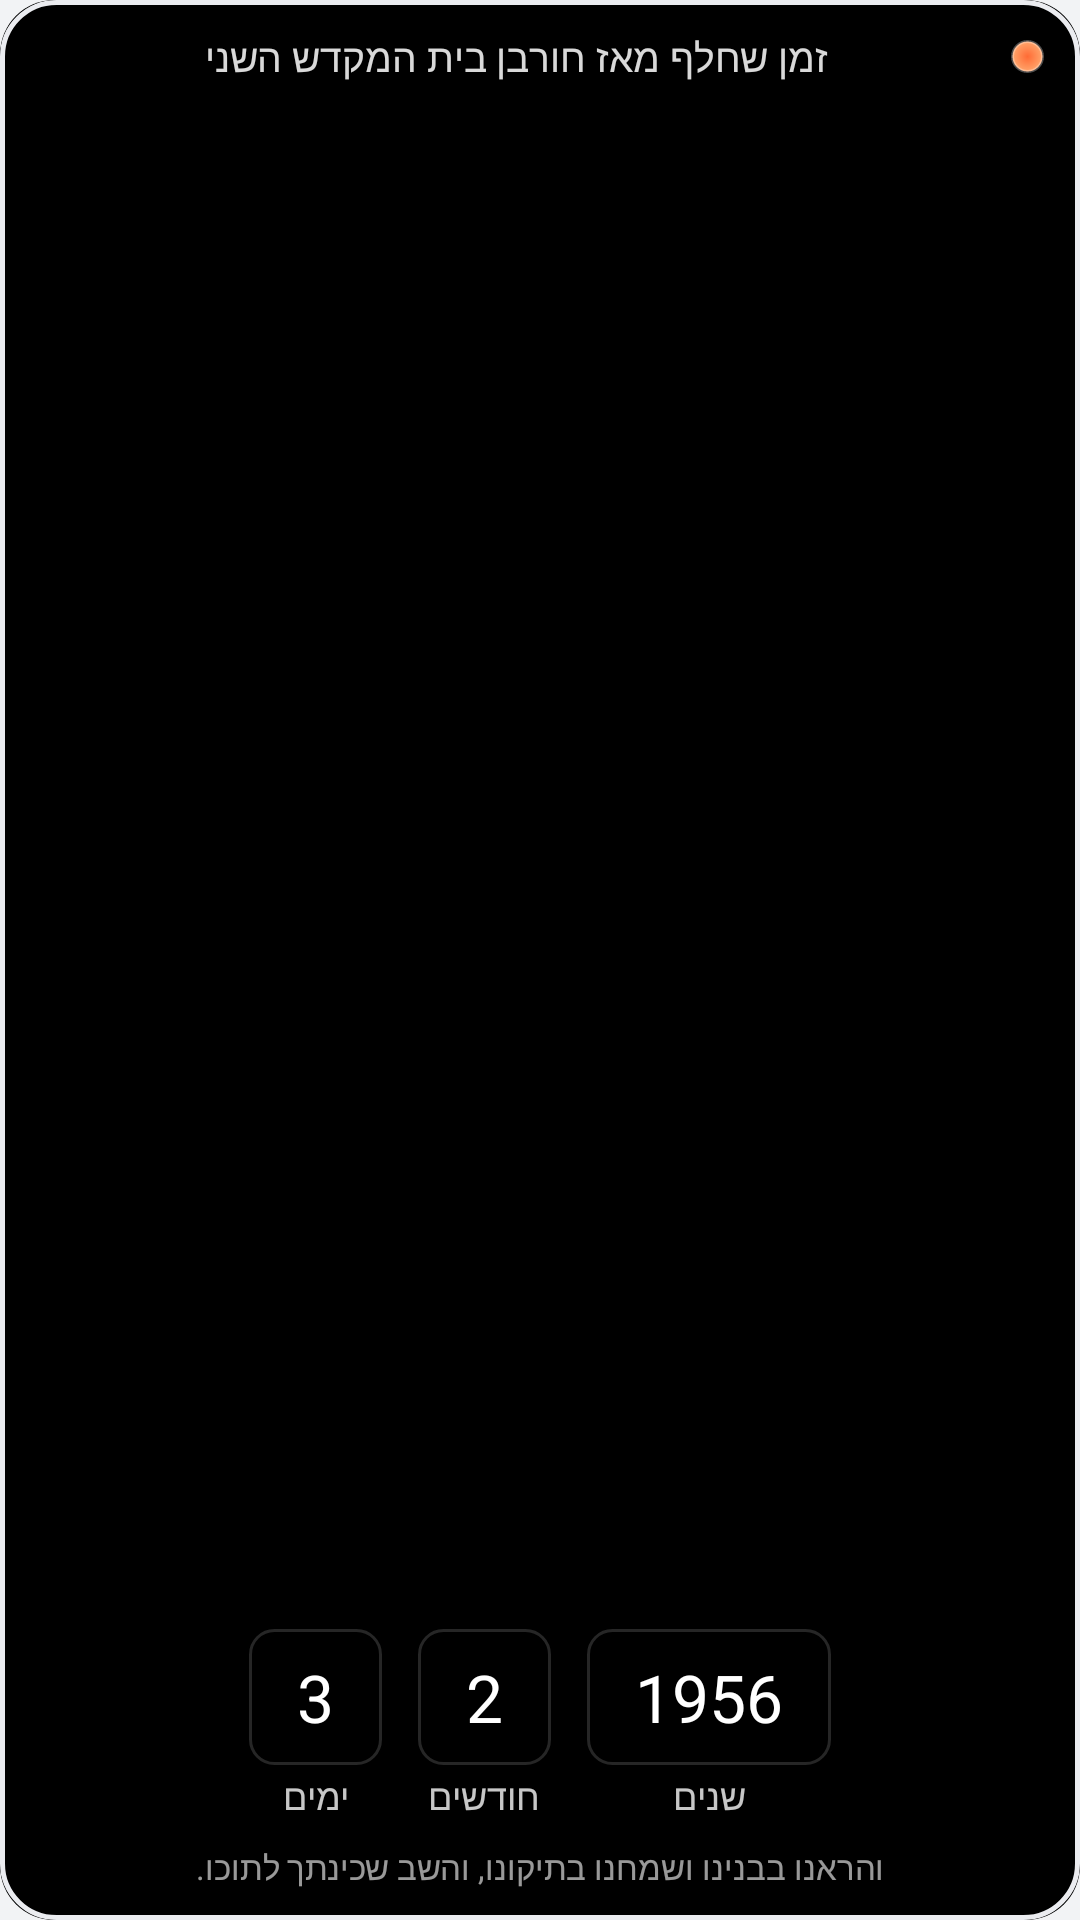

Produce the Android XML layout that renders to this screen, including the resource entries it uses.
<!-- AndroidManifest.xml: application theme Theme.Zayit -->
<!-- res/layout/appwidget_temple.xml -->
<?xml version="1.0" encoding="utf-8"?>
<FrameLayout xmlns:android="http://schemas.android.com/apk/res/android"
    android:id="@android:id/background"
    android:layout_width="match_parent"
    android:layout_height="match_parent"
    android:background="@drawable/appwidget_temple_shape"
    android:clipToOutline="true"
    android:layoutDirection="rtl">

    <ImageView
        android:layout_width="match_parent"
        android:layout_height="match_parent"
        android:importantForAccessibility="no"
        android:scaleType="centerCrop"
        android:src="@drawable/temple_small" />

    <ImageView
        android:layout_width="match_parent"
        android:layout_height="match_parent"
        android:importantForAccessibility="no"
        android:scaleType="fitXY"
        android:src="@drawable/appwidget_temple_scrim" />

    <ImageView
        android:id="@+id/aw_border"
        android:layout_width="match_parent"
        android:layout_height="match_parent"
        android:importantForAccessibility="no"
        android:scaleType="fitXY"
        android:src="@drawable/appwidget_border"
        android:tint="@color/appwidget_panel_border" />

    <LinearLayout
        android:layout_width="match_parent"
        android:layout_height="match_parent"
        android:orientation="vertical"
        android:paddingStart="12dp"
        android:paddingTop="10dp"
        android:paddingEnd="12dp"
        android:paddingBottom="10dp">

        <FrameLayout
            android:id="@+id/aw_temple_title_row"
            android:layout_width="match_parent"
            android:layout_height="wrap_content">

            <ImageView
                android:layout_width="11dp"
                android:layout_height="11dp"
                android:layout_gravity="start|center_vertical"
                android:importantForAccessibility="no"
                android:src="@drawable/appwidget_temple_dot" />

            <TextView
                android:layout_width="match_parent"
                android:layout_height="wrap_content"
                android:ellipsize="end"
                android:fontFamily="sans-serif-medium"
                android:gravity="center"
                android:maxLines="1"
                android:paddingStart="16dp"
                android:text="זמן שחלף מאז חורבן בית המקדש השני"
                android:textColor="@color/appwidget_temple_title"
                android:textSize="13sp" />
        </FrameLayout>

        <LinearLayout
            android:layout_width="match_parent"
            android:layout_height="0dp"
            android:layout_weight="1"
            android:gravity="bottom|center_horizontal"
            android:orientation="horizontal">

            <LinearLayout
                android:id="@+id/aw_unit_years"
                android:layout_width="wrap_content"
                android:layout_height="wrap_content"
                android:layout_marginStart="6dp"
                android:layout_marginEnd="6dp"
                android:gravity="center_horizontal"
                android:orientation="vertical">

                <TextView
                    android:id="@+id/aw_years"
                    android:layout_width="wrap_content"
                    android:layout_height="wrap_content"
                    android:background="@drawable/appwidget_temple_glass"
                    android:gravity="center"
                    android:maxLines="1"
                    android:paddingStart="16dp"
                    android:paddingTop="8dp"
                    android:paddingEnd="16dp"
                    android:paddingBottom="8dp"
                    android:text="1956"
                    android:textColor="@color/appwidget_temple_value"
                    android:textSize="22sp" />

                <TextView
                    android:layout_width="wrap_content"
                    android:layout_height="wrap_content"
                    android:layout_marginTop="2dp"
                    android:maxLines="1"
                    android:text="שנים"
                    android:textColor="@color/appwidget_temple_label"
                    android:textSize="12sp" />
            </LinearLayout>

            <LinearLayout
                android:id="@+id/aw_unit_months"
                android:layout_width="wrap_content"
                android:layout_height="wrap_content"
                android:layout_marginStart="6dp"
                android:layout_marginEnd="6dp"
                android:gravity="center_horizontal"
                android:orientation="vertical">

                <TextView
                    android:id="@+id/aw_months"
                    android:layout_width="wrap_content"
                    android:layout_height="wrap_content"
                    android:background="@drawable/appwidget_temple_glass"
                    android:gravity="center"
                    android:maxLines="1"
                    android:paddingStart="16dp"
                    android:paddingTop="8dp"
                    android:paddingEnd="16dp"
                    android:paddingBottom="8dp"
                    android:text="2"
                    android:textColor="@color/appwidget_temple_value"
                    android:textSize="22sp" />

                <TextView
                    android:layout_width="wrap_content"
                    android:layout_height="wrap_content"
                    android:layout_marginTop="2dp"
                    android:maxLines="1"
                    android:text="חודשים"
                    android:textColor="@color/appwidget_temple_label"
                    android:textSize="12sp" />
            </LinearLayout>

            <LinearLayout
                android:id="@+id/aw_unit_days"
                android:layout_width="wrap_content"
                android:layout_height="wrap_content"
                android:layout_marginStart="6dp"
                android:layout_marginEnd="6dp"
                android:gravity="center_horizontal"
                android:orientation="vertical">

                <TextView
                    android:id="@+id/aw_days"
                    android:layout_width="wrap_content"
                    android:layout_height="wrap_content"
                    android:background="@drawable/appwidget_temple_glass"
                    android:gravity="center"
                    android:maxLines="1"
                    android:paddingStart="16dp"
                    android:paddingTop="8dp"
                    android:paddingEnd="16dp"
                    android:paddingBottom="8dp"
                    android:text="3"
                    android:textColor="@color/appwidget_temple_value"
                    android:textSize="22sp" />

                <TextView
                    android:layout_width="wrap_content"
                    android:layout_height="wrap_content"
                    android:layout_marginTop="2dp"
                    android:maxLines="1"
                    android:text="ימים"
                    android:textColor="@color/appwidget_temple_label"
                    android:textSize="12sp" />
            </LinearLayout>
        </LinearLayout>

        <TextView
            android:id="@+id/aw_temple_subtitle"
            android:layout_width="match_parent"
            android:layout_height="wrap_content"
            android:layout_marginTop="8dp"
            android:ellipsize="end"
            android:gravity="center"
            android:maxLines="1"
            android:text="והראנו בבנינו ושמחנו בתיקונו, והשב שכינתך לתוכו."
            android:textColor="@color/appwidget_temple_subtitle"
            android:textSize="11sp" />
    </LinearLayout>
</FrameLayout>
<!-- resources referenced by this layout -->
<resources>
  <color name="appwidget_panel_border">#EBECF0</color>
  <color name="appwidget_temple_label">#C7FFFFFF</color>
  <color name="appwidget_temple_subtitle">#99FFFFFF</color>
  <color name="appwidget_temple_title">#D9FFFFFF</color>
  <color name="appwidget_temple_value">#FFFFFFFF</color>
  <!-- drawable appwidget_border (drawable) -->
  <?xml version="1.0" encoding="utf-8"?>
  <shape xmlns:android="http://schemas.android.com/apk/res/android" android:shape="rectangle">
      <solid android:color="@android:color/transparent" />
      <stroke android:width="1.5dp" android:color="#FFFFFFFF" />
      <corners android:radius="18dp" />
  </shape>
  <!-- drawable appwidget_temple_dot (drawable) -->
  <?xml version="1.0" encoding="utf-8"?>
  <shape xmlns:android="http://schemas.android.com/apk/res/android" android:shape="oval">
      <gradient
          android:endColor="@color/appwidget_temple_dot_end"
          android:gradientRadius="5.5dp"
          android:startColor="@color/appwidget_temple_dot_start"
          android:type="radial" />
      <stroke android:width="1dp" android:color="@color/appwidget_temple_dot_edge" />
  </shape>
  <!-- drawable appwidget_temple_glass (drawable) -->
  <?xml version="1.0" encoding="utf-8"?>
  <shape xmlns:android="http://schemas.android.com/apk/res/android" android:shape="rectangle">
      <solid android:color="@color/appwidget_temple_glass" />
      <stroke android:width="1dp" android:color="@color/appwidget_temple_glass_edge" />
      <corners android:radius="8dp" />
  </shape>
  <!-- drawable appwidget_temple_scrim (drawable) -->
  <?xml version="1.0" encoding="utf-8"?>
  <shape xmlns:android="http://schemas.android.com/apk/res/android" android:shape="rectangle">
      <gradient
          android:angle="270"
          android:endColor="@color/appwidget_temple_scrim_bottom"
          android:startColor="@color/appwidget_temple_scrim_top"
          android:type="linear" />
  </shape>
  <!-- drawable appwidget_temple_shape (drawable) -->
  <?xml version="1.0" encoding="utf-8"?>
  <shape xmlns:android="http://schemas.android.com/apk/res/android" android:shape="rectangle">
      <solid android:color="@color/appwidget_temple_ground" />
      <corners android:radius="18dp" />
  </shape>
  <style name="Theme.Zayit" parent="android:Theme.Material.Light.NoActionBar">
          <item name="android:windowBackground">@color/window_background</item>
          <item name="android:statusBarColor">@android:color/transparent</item>
          <item name="android:navigationBarColor">#801B1B1B</item>
          <item name="android:windowLightStatusBar">true</item>
      </style>
  <color name="appwidget_temple_dot_end">#FFFFAA70</color>
  <color name="appwidget_temple_dot_start">#FFFF6B35</color>
  <color name="appwidget_temple_dot_edge">#4DFFFFFF</color>
  <color name="appwidget_temple_glass">#59000000</color>
  <color name="appwidget_temple_glass_edge">#26FFFFFF</color>
  <color name="appwidget_temple_scrim_bottom">#73000000</color>
  <color name="appwidget_temple_scrim_top">#40000000</color>
  <color name="appwidget_temple_ground">#FF000000</color>
  <color name="window_background">#F2F3F5</color>
</resources>
